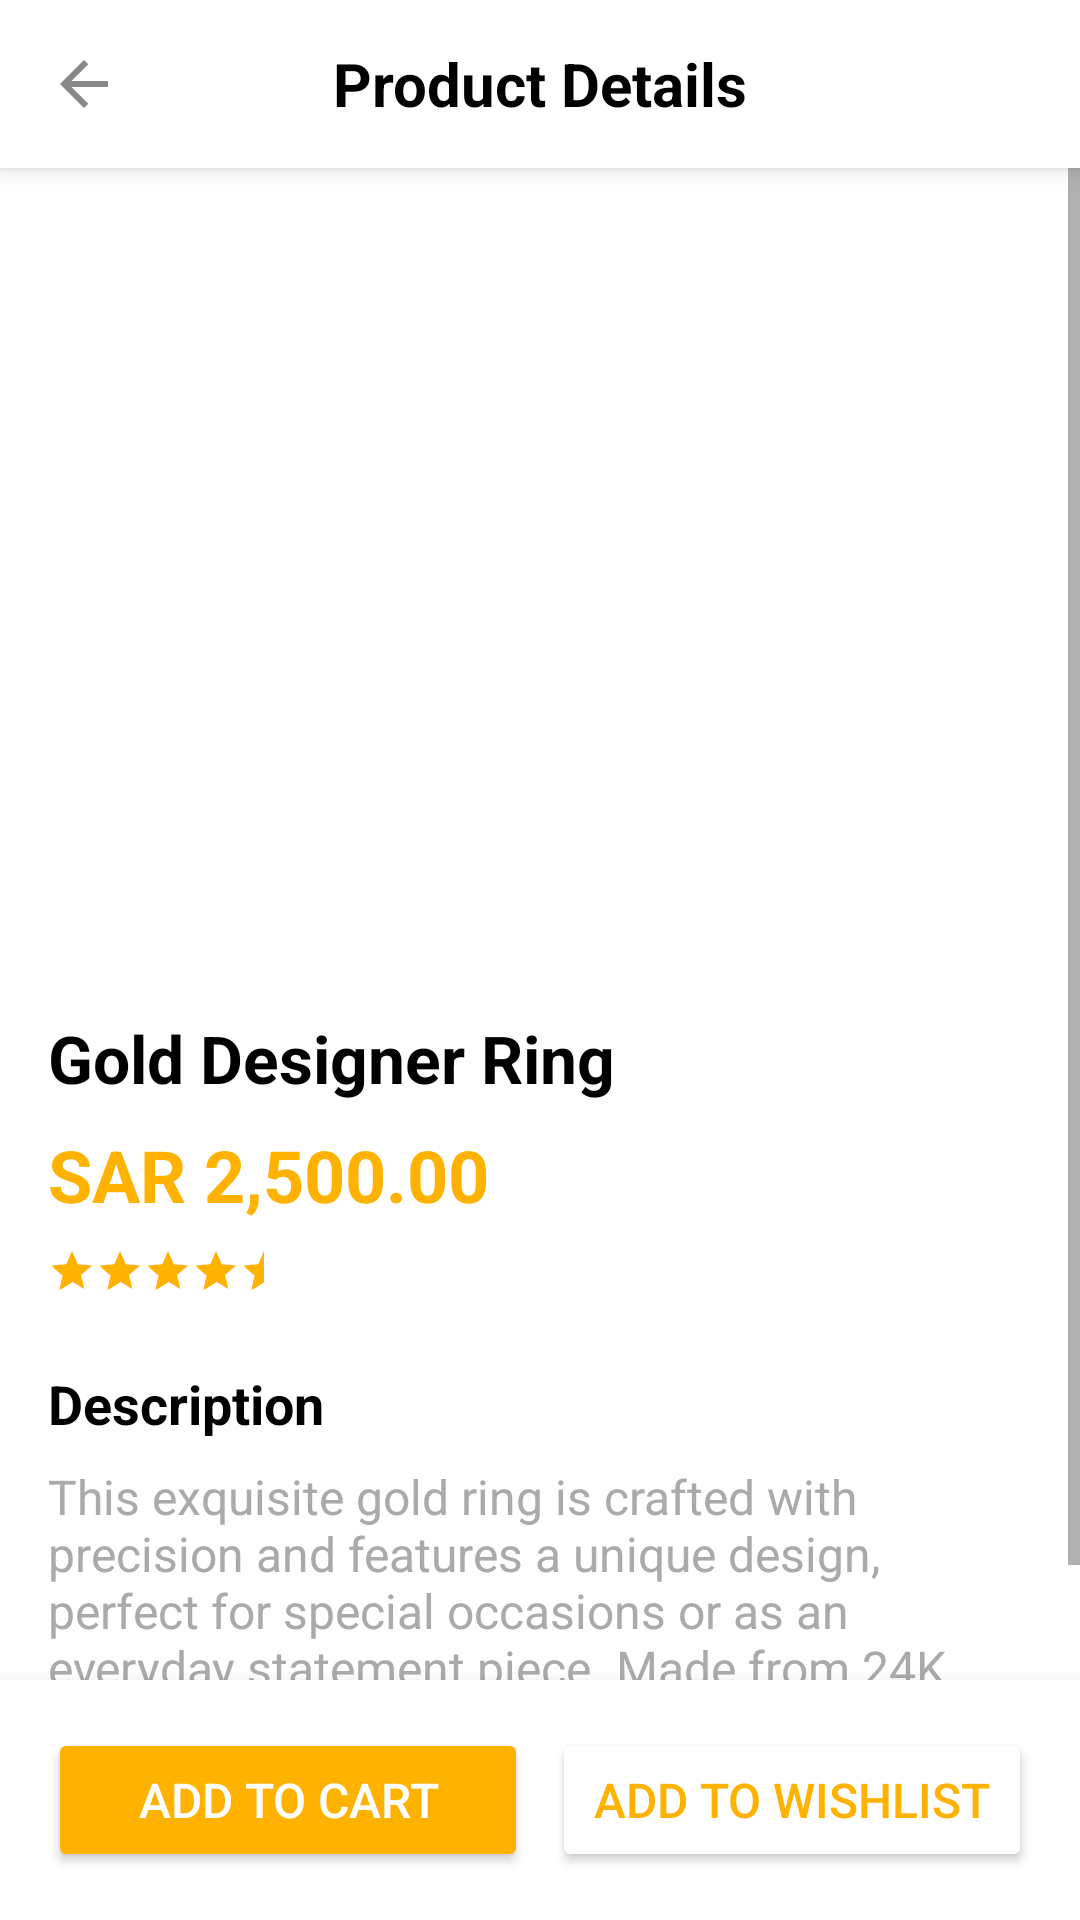

Write the Android layout XML for this screen, with the resource values it uses.
<!-- AndroidManifest.xml: application theme Theme.Malcolmjeweher -->
<!-- res/layout/activity_product_detail.xml -->
<?xml version="1.0" encoding="utf-8"?>
<androidx.constraintlayout.widget.ConstraintLayout
xmlns:android="http://schemas.android.com/apk/res/android"
xmlns:app="http://schemas.android.com/apk/res-auto"
xmlns:tools="http://schemas.android.com/tools"
android:layout_width="match_parent"
android:layout_height="match_parent"
android:background="@android:color/white"
tools:context=".product_main">

<androidx.appcompat.widget.Toolbar
    android:id="@+id/toolbar"
    android:layout_width="0dp"
    android:layout_height="?attr/actionBarSize"
    android:background="@android:color/white"
    android:elevation="4dp"
    app:layout_constraintTop_toTopOf="parent"
    app:layout_constraintStart_toStartOf="parent"
    app:layout_constraintEnd_toEndOf="parent"
    app:navigationIcon="@drawable/outline_arrow_back_24"
    app:titleTextColor="@android:color/black">

    <TextView
        android:layout_width="wrap_content"
        android:layout_height="wrap_content"
        android:text="Product Details"
        android:textColor="@android:color/black"
        android:textSize="20sp"
        android:layout_gravity="center"
        android:textStyle="bold"/>

</androidx.appcompat.widget.Toolbar>

<ScrollView
    android:layout_width="0dp"
    android:layout_height="0dp"
    app:layout_constraintTop_toBottomOf="@id/toolbar"
    app:layout_constraintBottom_toTopOf="@id/bottom_action_bar"
    app:layout_constraintStart_toStartOf="parent"
    app:layout_constraintEnd_toEndOf="parent">

    <androidx.constraintlayout.widget.ConstraintLayout
        android:layout_width="match_parent"
        android:layout_height="wrap_content"
        android:paddingBottom="16dp">

        <ImageView
            android:id="@+id/product_main_image"
            android:layout_width="0dp"
            android:layout_height="250dp"
            android:src="@drawable/gold"
            android:scaleType="centerCrop"
            android:layout_marginTop="16dp"
            app:layout_constraintTop_toTopOf="parent"
            app:layout_constraintStart_toStartOf="parent"
            app:layout_constraintEnd_toEndOf="parent"
            android:contentDescription="Product Image" />

        <TextView
            android:id="@+id/product_name"
            android:layout_width="0dp"
            android:layout_height="wrap_content"
            android:text="Gold Designer Ring"
            android:textSize="22sp"
            android:textStyle="bold"
            android:textColor="@android:color/black"
            android:layout_marginStart="16dp"
            android:layout_marginEnd="16dp"
            android:layout_marginTop="16dp"
            app:layout_constraintTop_toBottomOf="@id/product_main_image"
            app:layout_constraintStart_toStartOf="parent"
            app:layout_constraintEnd_toEndOf="parent" />

        <TextView
            android:id="@+id/product_price"
            android:layout_width="wrap_content"
            android:layout_height="wrap_content"
            android:text="SAR 2,500.00"
            android:textSize="24sp"
            android:textStyle="bold"
            android:textColor="#FFB300"
            android:layout_marginStart="16dp"
            android:layout_marginTop="8dp"
            app:layout_constraintTop_toBottomOf="@id/product_name"
            app:layout_constraintStart_toStartOf="parent" />

        <RatingBar
            android:id="@+id/product_rating"
            style="?android:attr/ratingBarStyleSmall"
            android:layout_width="wrap_content"
            android:layout_height="wrap_content"
            android:numStars="5"
            android:rating="4.5"
            android:stepSize="0.5"
            android:isIndicator="true"
            android:theme="@style/RatingBarColor"
            android:layout_marginStart="16dp"
            android:layout_marginTop="8dp"
            app:layout_constraintTop_toBottomOf="@id/product_price"
            app:layout_constraintStart_toStartOf="parent" />

        <TextView
            android:id="@+id/product_description_title"
            android:layout_width="wrap_content"
            android:layout_height="wrap_content"
            android:text="Description"
            android:textSize="18sp"
            android:textStyle="bold"
            android:textColor="@android:color/black"
            android:layout_marginStart="16dp"
            android:layout_marginTop="24dp"
            app:layout_constraintTop_toBottomOf="@id/product_rating"
            app:layout_constraintStart_toStartOf="parent" />

        <TextView
            android:id="@+id/product_description"
            android:layout_width="0dp"
            android:layout_height="wrap_content"
            android:text="This exquisite gold ring is crafted with precision and features a unique design, perfect for special occasions or as an everyday statement piece. Made from 24K pure gold. Weight: 5.2g."
            android:textSize="16sp"
            android:textColor="@android:color/darker_gray"
            android:layout_marginStart="16dp"
            android:layout_marginEnd="16dp"
            android:layout_marginTop="8dp"
            app:layout_constraintTop_toBottomOf="@id/product_description_title"
            app:layout_constraintStart_toStartOf="parent"
            app:layout_constraintEnd_toEndOf="parent" />

    </androidx.constraintlayout.widget.ConstraintLayout>
</ScrollView>

<LinearLayout
    android:id="@+id/bottom_action_bar"
    android:layout_width="0dp"
    android:layout_height="wrap_content"
    android:orientation="horizontal"
    android:padding="16dp"
    android:background="@android:color/white"
    android:elevation="8dp"
    app:layout_constraintBottom_toBottomOf="parent"
    app:layout_constraintStart_toStartOf="parent"
    app:layout_constraintEnd_toEndOf="parent">

    <Button
        android:id="@+id/btn_add_to_cart"
        android:layout_width="0dp"
        android:layout_height="wrap_content"
        android:layout_weight="1"
        android:text="ADD TO CART"
        android:textColor="@android:color/white"
        android:backgroundTint="#FFB300"
        android:layout_marginEnd="8dp"
        android:paddingTop="12dp"
        android:paddingBottom="12dp"
        android:textSize="16sp"/>

    <Button
        android:id="@+id/btn_add_to_wishlist"
        android:layout_width="0dp"
        android:layout_height="wrap_content"
        android:layout_weight="1"
        android:text="ADD TO WISHLIST"
        android:textColor="#FFB300"
        android:backgroundTint="@android:color/white"
        app:strokeColor="#FFB300"
        app:strokeWidth="2dp"
        android:paddingTop="12dp"
        android:paddingBottom="12dp"
        android:textSize="16sp"/>

</LinearLayout>

</androidx.constraintlayout.widget.ConstraintLayout>
<!-- resources referenced by this layout -->
<resources>
  <!-- drawable outline_arrow_back_24 (drawable) -->
  <vector xmlns:android="http://schemas.android.com/apk/res/android" android:autoMirrored="true" android:height="24dp" android:tint="#888888" android:viewportHeight="960" android:viewportWidth="960" android:width="24dp">
        
      <path android:fillColor="@android:color/white" android:pathData="M313,520L537,744L480,800L160,480L480,160L537,216L313,440L800,440L800,520L313,520Z"/>
      
  </vector>
  <style name="RatingBarColor" parent="Theme.AppCompat">
          <item name="colorAccent">#FFB300</item>
      </style>
  <style name="Theme.Malcolmjeweher" parent="Base.Theme.Malcolmjeweher" />
  <style name="Base.Theme.Malcolmjeweher" parent="Theme.AppCompat.DayNight.NoActionBar">
          
          
      </style>
</resources>
